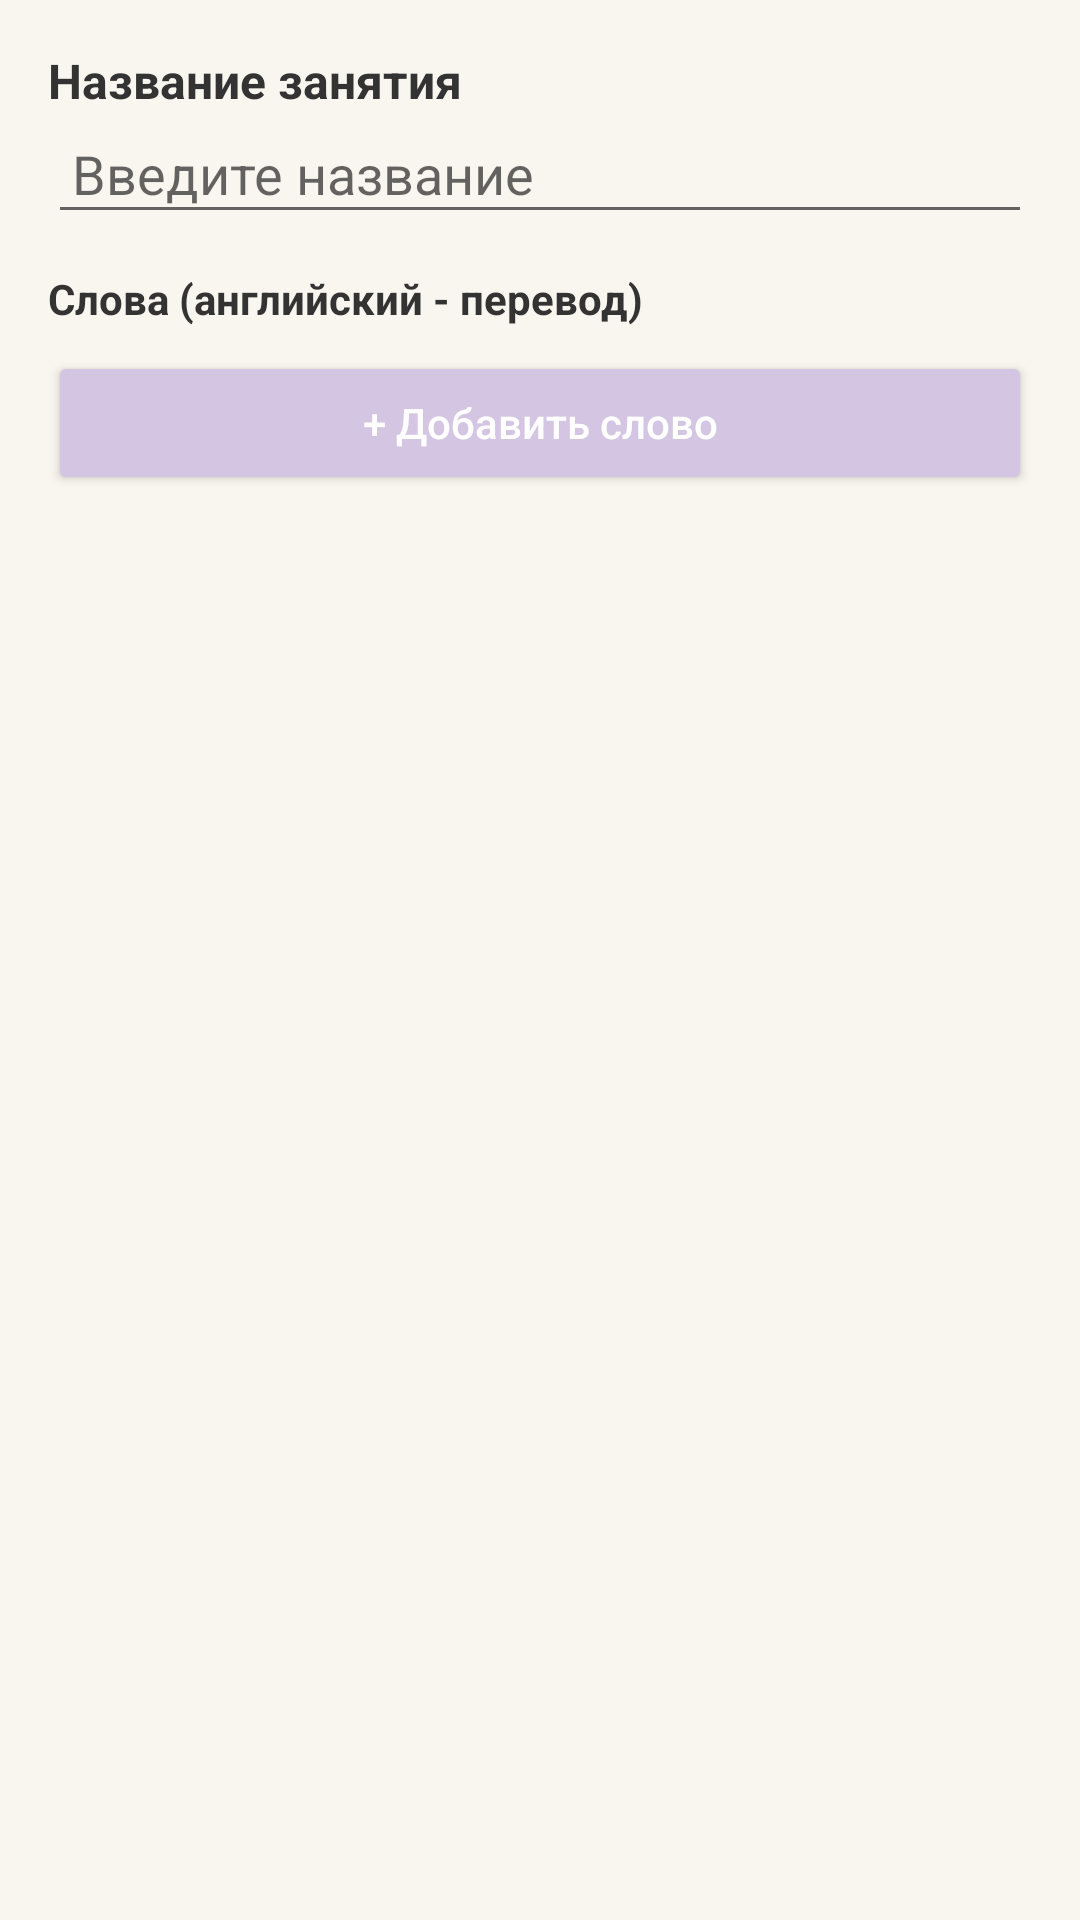

Produce the Android XML layout that renders to this screen, including the resource entries it uses.
<!-- AndroidManifest.xml: application theme Theme.LinguaTrain -->
<!-- res/layout/dialog_create_lesson.xml -->
<?xml version="1.0" encoding="utf-8"?>

<LinearLayout xmlns:android="http://schemas.android.com/apk/res/android"
    android:layout_width="match_parent"
    android:layout_height="wrap_content"
    android:orientation="vertical"
    android:padding="16dp">

    <TextView
        android:layout_width="wrap_content"
        android:layout_height="wrap_content"
        android:text="Название занятия"
        android:textColor="#333333"
        android:textSize="16sp"
        android:textStyle="bold" />

    <EditText
        android:id="@+id/etLessonTitle"
        android:layout_width="match_parent"
        android:layout_height="wrap_content"
        android:hint="Введите название"
        android:padding="8dp" />

    <TextView
        android:layout_width="wrap_content"
        android:layout_height="wrap_content"
        android:layout_marginTop="12dp"
        android:text="Слова (английский - перевод)"
        android:textColor="#333333"
        android:textSize="14sp"
        android:textStyle="bold" />

    <LinearLayout
        android:id="@+id/wordsContainer"
        android:layout_width="match_parent"
        android:layout_height="wrap_content"
        android:orientation="vertical" />

    <Button
        android:id="@+id/btnAddWord"
        android:layout_width="match_parent"
        android:layout_height="wrap_content"
        android:layout_marginTop="8dp"
        android:text="+ Добавить слово"
        android:textAllCaps="false"
        android:backgroundTint="@color/pastel_primary"
        android:textColor="@color/white" />

</LinearLayout>
<!-- resources referenced by this layout -->
<resources>
  <color name="pastel_primary">#D4C5E2</color>
  <color name="white">#FFFFFFFF</color>
  <style name="Theme.LinguaTrain" parent="Theme.MaterialComponents.Light.NoActionBar">
          <item name="colorPrimary">@color/pastel_primary</item>
          <item name="colorPrimaryVariant">@color/pastel_text</item>
          <item name="colorOnPrimary">@color/white</item>
          <item name="colorSecondary">@color/teal_200</item>
          <item name="colorSecondaryVariant">@color/teal_700</item>
          <item name="colorOnSecondary">@color/black</item>
          <item name="android:statusBarColor">@color/pastel_bg</item>
          <item name="android:windowBackground">@color/pastel_bg</item>
          <item name="android:windowLightStatusBar">true</item>
      </style>
  <color name="pastel_text">#B8A9C9</color>
  <color name="teal_200">#FF03DAC5</color>
  <color name="teal_700">#FF018786</color>
  <color name="black">#FF000000</color>
  <color name="pastel_bg">#F9F6F0</color>
</resources>
